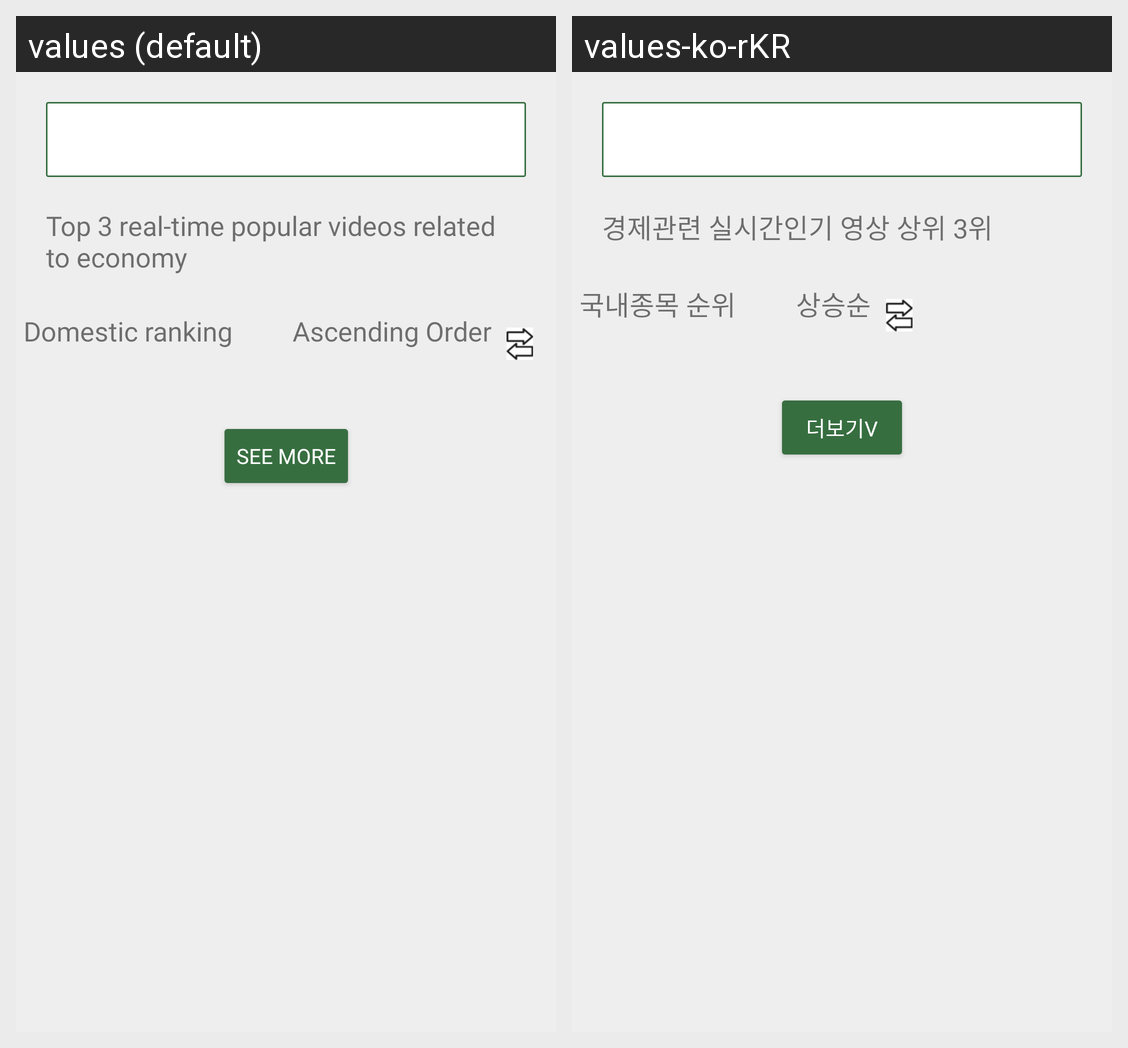

For this localized Android screen grid, give each drawn string resource with its value in every locale shown.
Android screen res/layout/activity_main.xml rendered under 2 locales, left to right: values (default), values-ko-rKR. Device: Nexus 5 (rendered at 1080×1920; each locale shown at half size, 540×960, under a caption strip naming it); theme Theme.EftarApplication.
Strings drawn on this screen, with the default value and each locale's value (text and hints the layout hard-codes, and strings that could not be matched under every locale, appear in the picture but are not listed):

video_head
  values: Top 3 real-time popular videos related to economy
  values-ko-rKR: 경제관련 실시간인기 영상 상위 3위

domestic_rank_text
  values: Domestic ranking
  values-ko-rKR: 국내종목 순위

acs_text
  values: Ascending Order
  values-ko-rKR: 상승순

more
  values: See More
  values-ko-rKR: 더보기V
